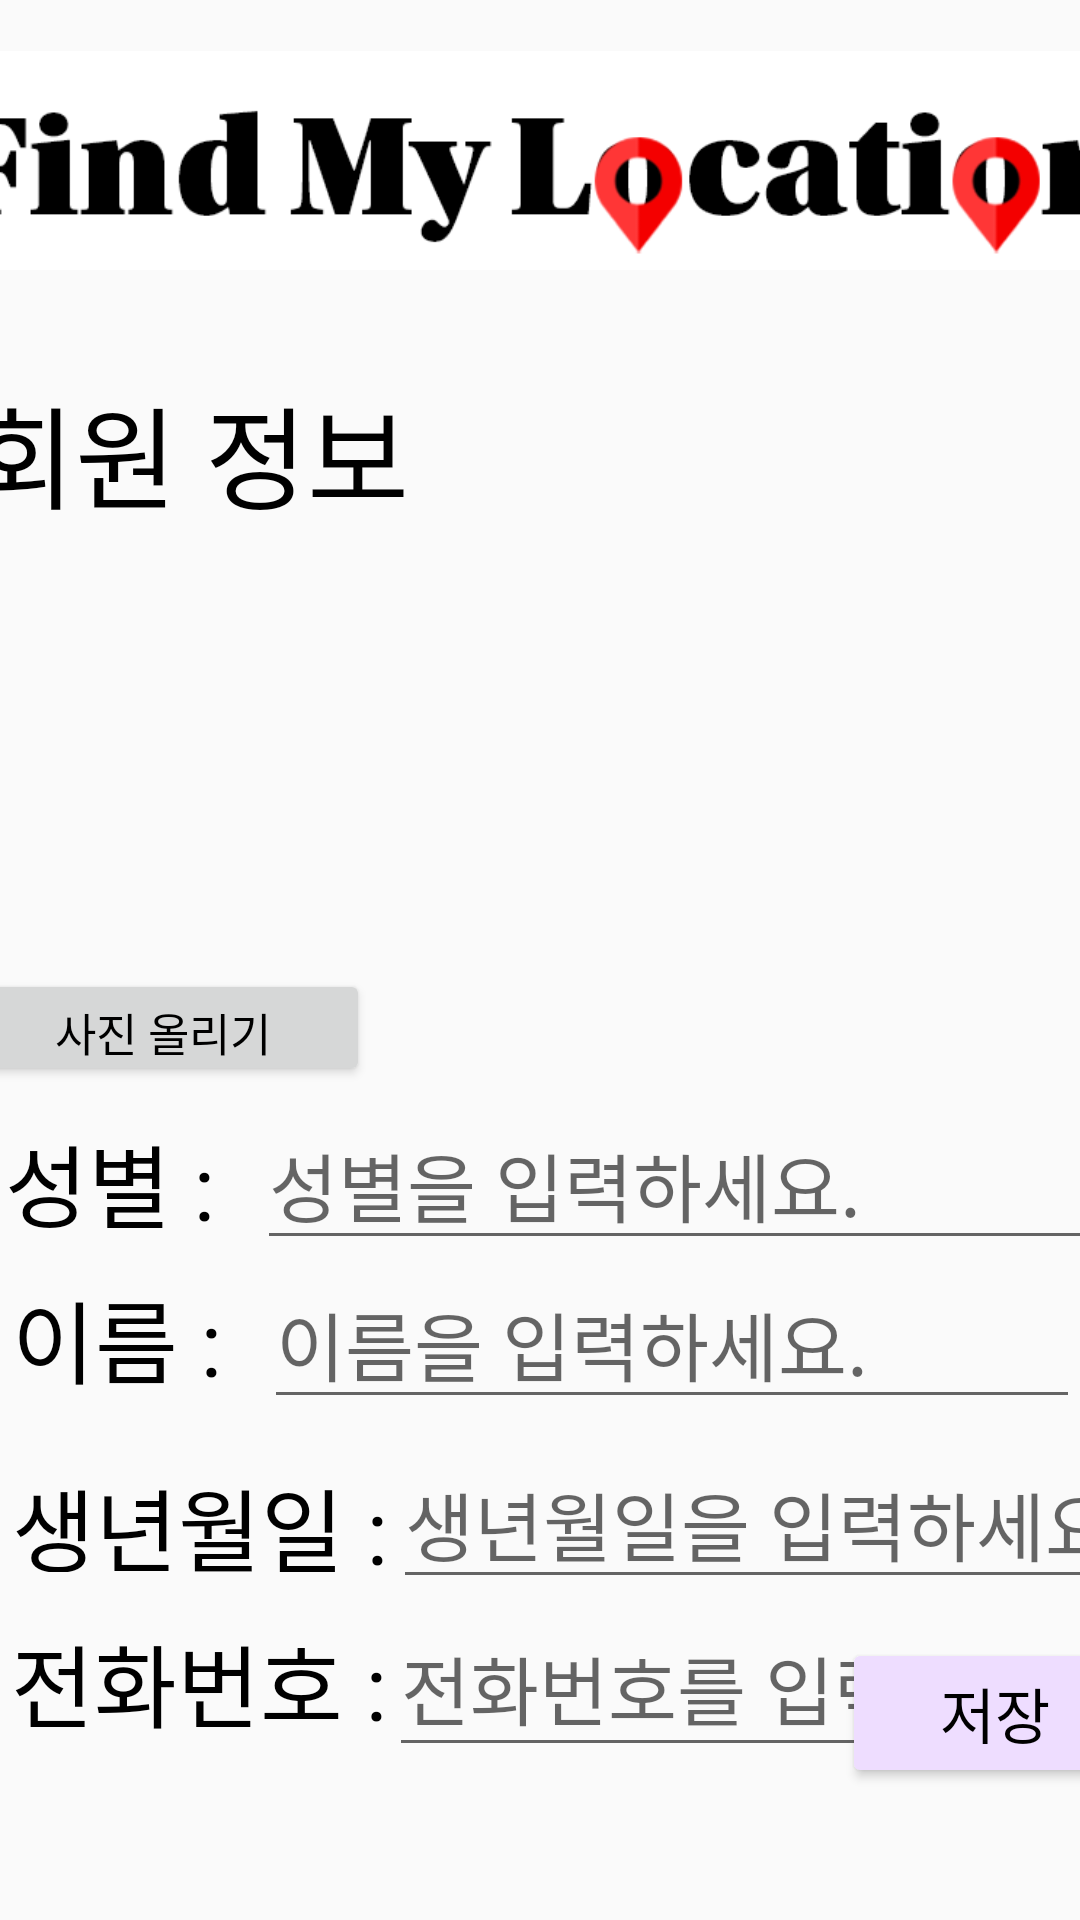

Write the Android layout XML for this screen, with the resource values it uses.
<!-- AndroidManifest.xml: application theme Theme.FML -->
<!-- res/layout/userinfo.xml -->
<?xml version="1.0" encoding="utf-8"?>
<androidx.constraintlayout.widget.ConstraintLayout xmlns:android="http://schemas.android.com/apk/res/android"
    xmlns:app="http://schemas.android.com/apk/res-auto"
    android:layout_width="match_parent"
    android:layout_height="match_parent"
    xmlns:tools="http://schemas.android.com/tools"
    tools:context=".UserInfo">

    <ImageView
        android:id="@+id/imageView3"
        android:layout_width="412dp"
        android:layout_height="107dp"
        android:src="@drawable/logonv1"
        app:layout_constraintEnd_toEndOf="parent"
        app:layout_constraintStart_toStartOf="parent"
        app:layout_constraintTop_toTopOf="parent" />

    <TextView
        android:id="@+id/textView5"
        android:layout_width="178dp"
        android:layout_height="57dp"
        android:layout_marginStart="16dp"
        android:layout_marginTop="17dp"
        android:layout_marginEnd="217dp"
        android:text="회원 정보"
        android:textColor="@color/black"
        android:textSize="18pt"
        app:layout_constraintEnd_toEndOf="parent"
        app:layout_constraintStart_toStartOf="parent"
        app:layout_constraintTop_toBottomOf="@+id/imageView3" />

    <ImageView
        android:id="@+id/userProfile"
        android:layout_width="132dp"
        android:layout_height="135dp"
        android:layout_marginStart="16dp"
        android:layout_marginTop="7dp"
        android:layout_marginEnd="11dp"
        android:src="@drawable/userprofile"
        app:layout_constraintBottom_toTopOf="@+id/uploadImg"
        app:layout_constraintEnd_toStartOf="@+id/Tv_id"
        app:layout_constraintStart_toStartOf="parent"
        app:layout_constraintTop_toBottomOf="@+id/textView5" />

    <Button
        android:id="@+id/uploadImg"
        android:layout_width="138dp"
        android:layout_height="39dp"
        android:layout_marginStart="14dp"
        android:layout_marginEnd="7dp"
        android:text="사진 올리기"
        android:textColor="@color/black"
        android:textSize="15sp"
        app:layout_constraintEnd_toStartOf="@+id/Tv_id"
        app:layout_constraintStart_toStartOf="parent"
        app:layout_constraintTop_toBottomOf="@+id/userProfile" />

    <TextView
        android:id="@+id/Tv_id"
        android:layout_width="251dp"
        android:layout_height="169dp"
        android:layout_marginStart="7dp"
        android:layout_marginTop="7dp"
        android:layout_marginEnd="1dp"
        android:text=" "
        android:textColor="@color/black"
        android:textSize="30sp"
        app:layout_constraintEnd_toEndOf="parent"
        app:layout_constraintStart_toEndOf="@+id/uploadImg"
        app:layout_constraintTop_toBottomOf="@+id/textView5" />

    <TextView
        android:id="@+id/textView6"
        android:layout_width="84dp"
        android:layout_height="38dp"
        android:layout_marginStart="27dp"
        android:layout_marginTop="10dp"
        android:text="성별 : "
        android:textColor="@color/black"
        android:textSize="30sp"
        app:layout_constraintEnd_toStartOf="@+id/Et_Gender"
        app:layout_constraintStart_toStartOf="parent"
        app:layout_constraintTop_toBottomOf="@+id/uploadImg" />

    <EditText
        android:id="@+id/Et_Gender"
        android:layout_width="279dp"
        android:layout_height="48dp"
        android:layout_marginTop="15dp"
        android:layout_marginEnd="21dp"
        android:hint="성별을 입력하세요."
        android:textSize="25sp"
        app:layout_constraintEnd_toEndOf="parent"
        app:layout_constraintHorizontal_bias="0.0"
        app:layout_constraintStart_toEndOf="@+id/textView6"
        app:layout_constraintTop_toBottomOf="@+id/Tv_id" />

    <TextView
        android:id="@+id/textView7"
        android:layout_width="84dp"
        android:layout_height="40dp"
        android:layout_marginStart="25dp"
        android:layout_marginTop="14dp"
        android:text="이름 : "
        android:textColor="@color/black"
        android:textSize="30sp"
        app:layout_constraintEnd_toStartOf="@+id/Et_Name"
        app:layout_constraintStart_toStartOf="parent"
        app:layout_constraintTop_toBottomOf="@+id/textView6" />

    <EditText
        android:id="@+id/Et_Name"
        android:layout_width="272dp"
        android:layout_height="49dp"
        android:layout_marginTop="4dp"
        android:layout_marginEnd="21dp"
        android:hint="이름을 입력하세요."
        android:inputType="textPersonName"
        android:textSize="25sp"
        app:layout_constraintEnd_toEndOf="parent"
        app:layout_constraintStart_toEndOf="@+id/textView7"
        app:layout_constraintTop_toBottomOf="@+id/Et_Gender" />

    <TextView
        android:id="@+id/textView8"
        android:layout_width="127dp"
        android:layout_height="37dp"
        android:layout_marginStart="27dp"
        android:layout_marginTop="23dp"
        android:text="생년월일 : "
        android:textColor="@color/black"
        android:textSize="30sp"
        app:layout_constraintEnd_toStartOf="@+id/Et_Birth"
        app:layout_constraintStart_toStartOf="parent"
        app:layout_constraintTop_toBottomOf="@+id/textView7" />

    <EditText
        android:id="@+id/Et_Birth"
        android:layout_width="251dp"
        android:layout_height="50dp"
        android:layout_marginTop="10dp"
        android:layout_marginEnd="1dp"
        android:layout_marginBottom="5dp"
        android:hint="생년월일을 입력하세요."
        android:inputType="date"
        android:textSize="25sp"
        app:layout_constraintBottom_toTopOf="@+id/Et_Number"
        app:layout_constraintEnd_toEndOf="parent"
        app:layout_constraintStart_toEndOf="@+id/textView8"
        app:layout_constraintTop_toBottomOf="@+id/Et_Name" />

    <TextView
        android:id="@+id/textView9"
        android:layout_width="126dp"
        android:layout_height="42dp"
        android:layout_marginStart="26dp"
        android:layout_marginTop="15dp"
        android:text="전화번호 : "
        android:textColor="@color/black"
        android:textSize="30sp"
        app:layout_constraintEnd_toStartOf="@+id/Et_Number"
        app:layout_constraintStart_toStartOf="parent"
        app:layout_constraintTop_toBottomOf="@+id/textView8" />

    <EditText
        android:id="@+id/Et_Number"
        android:layout_width="253dp"
        android:layout_height="56dp"
        android:hint="전화번호를 입력하세요."
        android:inputType="phone"
        android:textSize="25sp"
        app:layout_constraintEnd_toEndOf="parent"
        app:layout_constraintStart_toEndOf="@+id/textView9"
        app:layout_constraintTop_toBottomOf="@+id/Et_Birth" />

    <Button
        android:id="@+id/Btn_Save"
        android:layout_width="102dp"
        android:layout_height="50dp"
        android:layout_marginStart="306dp"
        android:layout_marginTop="5dp"
        android:layout_marginEnd="3dp"
        android:layout_marginBottom="92dp"
        android:backgroundTint="#eeddff"
        android:onClick="Saveclick"
        android:text="저장"
        android:textColor="@color/black"
        android:textSize="20sp"
        app:layout_constraintBottom_toBottomOf="parent"
        app:layout_constraintEnd_toEndOf="parent"
        app:layout_constraintStart_toStartOf="parent"
        app:layout_constraintTop_toBottomOf="@+id/Et_Number" />


</androidx.constraintlayout.widget.ConstraintLayout>
<!-- resources referenced by this layout -->
<resources>
  <!-- drawable logonv1: png bitmap (drawable, 17287 bytes) -->
  <style name="Theme.FML" parent="Theme.AppCompat.DayNight">
          
          <item name="colorPrimary">@color/purple_500</item>
          <item name="colorPrimaryVariant">@color/purple_700</item>
          <item name="colorOnPrimary">@color/white</item>
          
          <item name="colorSecondary">@color/teal_200</item>
          <item name="colorSecondaryVariant">@color/teal_700</item>
          <item name="colorOnSecondary">@color/black</item>
          
          <item name="android:statusBarColor" tools:targetApi="l">?attr/colorPrimaryVariant</item>
          
      </style>
  <!-- not gathered from this repository: default colours our renderer supplied (Android Studio template values) -->
  <color name="purple_500">#FF6200EE</color>
  <color name="purple_700">#FF3700B3</color>
  <color name="teal_200">#FF03DAC5</color>
  <color name="teal_700">#FF018786</color>
  <color name="black">#FF000000</color>
  <color name="white">#FFFFFFFF</color>
</resources>
